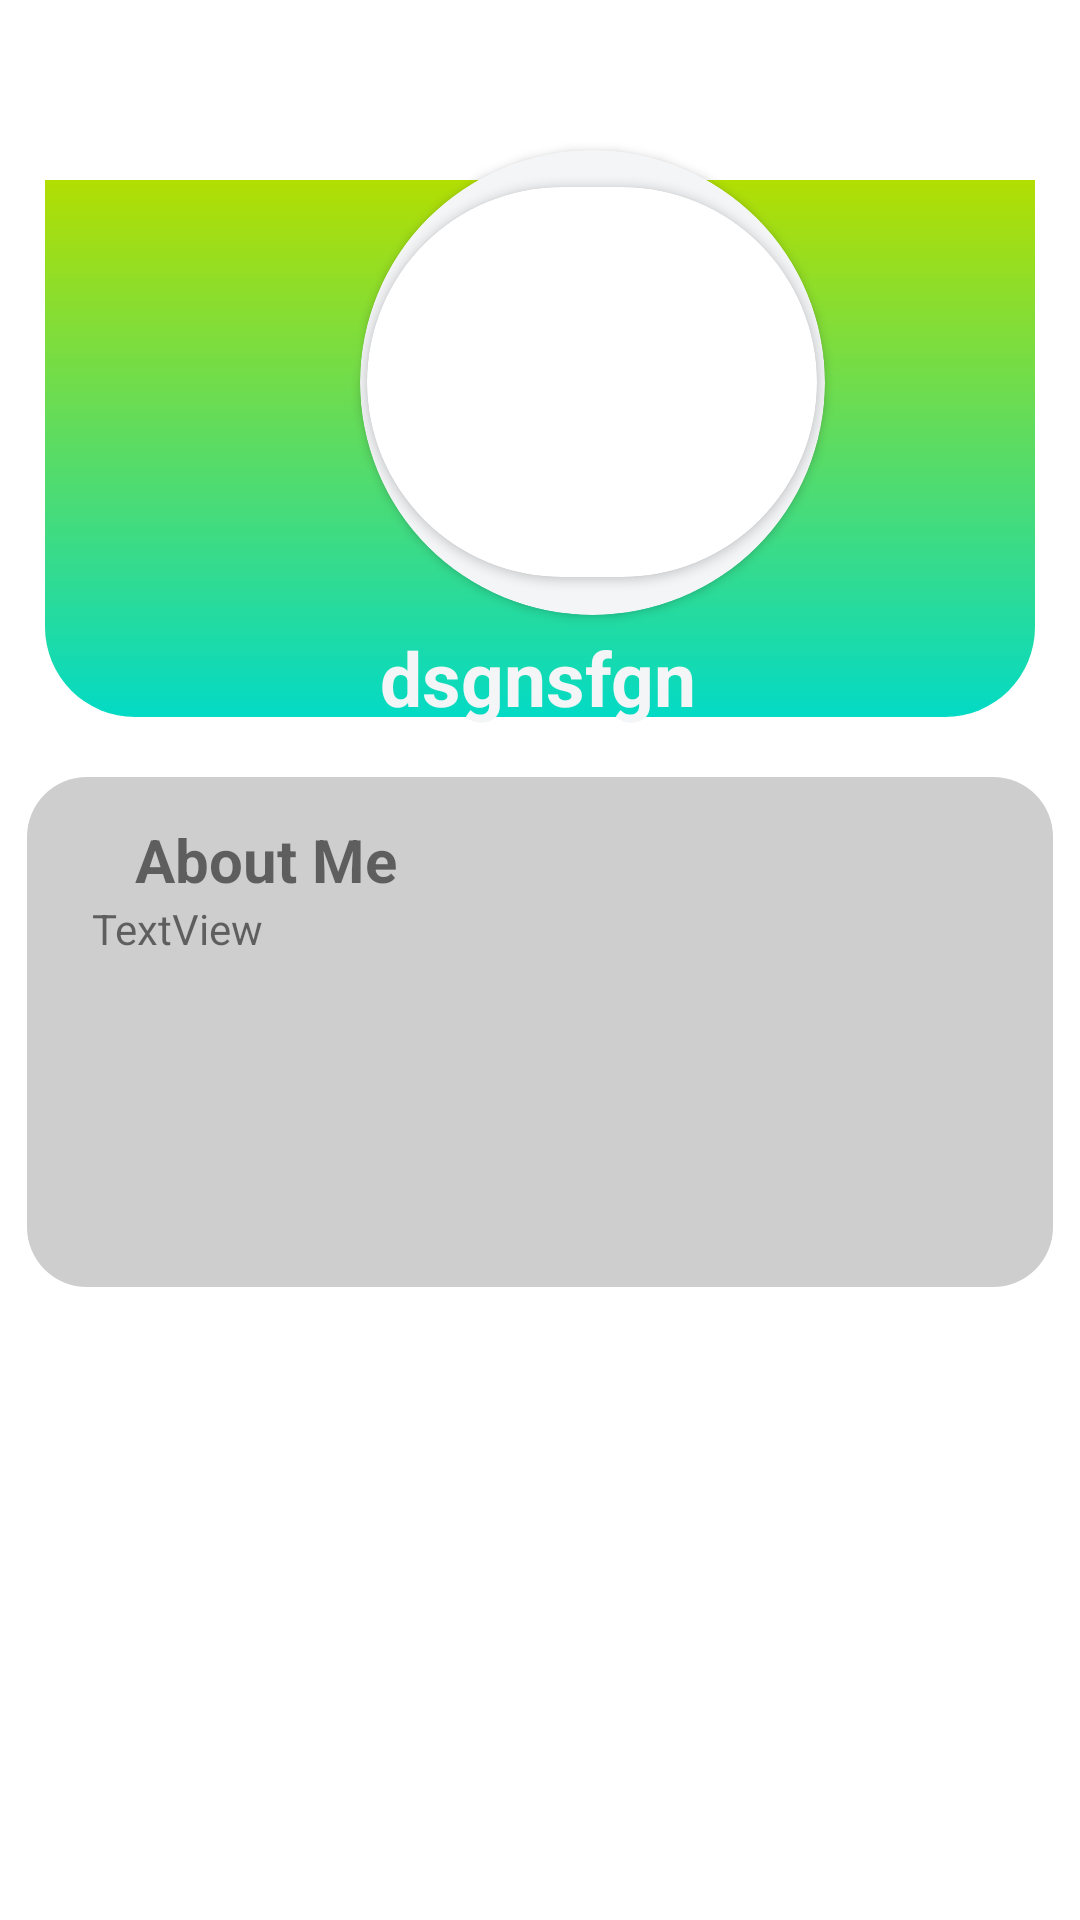

Layout XML and referenced resources for this Android screen:
<!-- AndroidManifest.xml: application theme Theme.SportBud3 -->
<!-- res/layout/fragment_profile.xml -->
<?xml version="1.0" encoding="utf-8"?>
<androidx.constraintlayout.widget.ConstraintLayout xmlns:android="http://schemas.android.com/apk/res/android"
    xmlns:app="http://schemas.android.com/apk/res-auto"
    xmlns:tools="http://schemas.android.com/tools"
    android:layout_width="match_parent"

    android:layout_height="match_parent"
    tools:context=".ProfileFragment">


    <ImageView
        android:id="@+id/imageView3"
        android:layout_width="0dp"
        android:layout_height="0dp"
        android:layout_marginStart="15dp"
        android:layout_marginTop="60dp"
        android:layout_marginEnd="15dp"
        android:layout_marginBottom="34dp"
        app:layout_constraintBottom_toTopOf="@+id/about_me_title"
        app:layout_constraintEnd_toEndOf="parent"
        app:layout_constraintHorizontal_bias="0.0"
        app:layout_constraintStart_toStartOf="parent"
        app:layout_constraintTop_toTopOf="parent"
        app:srcCompat="@drawable/top_background_shape" />


    <androidx.cardview.widget.CardView
        android:id="@+id/cardView2"
        android:layout_width="155dp"
        android:layout_height="155dp"
        android:layout_marginLeft="120dp"
        android:layout_marginTop="50dp"
        android:orientation="horizontal"
        app:cardBackgroundColor="@color/white"
        app:cardCornerRadius="250dp"
        app:layout_constraintStart_toStartOf="parent"
        app:layout_constraintTop_toTopOf="parent">

        <androidx.cardview.widget.CardView
            android:layout_width="150dp"
            android:layout_height="130dp"
            android:layout_gravity="center"
            app:cardCornerRadius="250dp">

            <ImageView
                android:id="@+id/real_image"
                android:layout_width="150dp"
                android:layout_height="150dp"
                android:src="@drawable/ic_baseline_person_24"
                android:backgroundTint="@color/ThemeGray"
                android:scaleType="centerCrop" />

        </androidx.cardview.widget.CardView>

    </androidx.cardview.widget.CardView>

    <TextView
        android:id="@+id/usernametext_user_p"
        android:layout_width="wrap_content"
        android:layout_height="wrap_content"
        android:layout_marginTop="4dp"
        android:text="dsgnsfgn"
        android:textColor="@color/white"
        android:textSize="25sp"

        android:textStyle="bold"
        app:layout_constraintEnd_toEndOf="parent"
        app:layout_constraintHorizontal_bias="0.498"
        app:layout_constraintStart_toStartOf="parent"
        app:layout_constraintTop_toBottomOf="@+id/cardView2">

    </TextView>

    <ImageView
        android:id="@+id/imageView5"
        android:layout_width="342dp"
        android:layout_height="170dp"
        android:layout_marginTop="20dp"
        app:layout_constraintEnd_toEndOf="parent"
        app:layout_constraintStart_toStartOf="parent"
        app:layout_constraintTop_toBottomOf="@+id/imageView3"
        app:srcCompat="@drawable/white_background" />


    <TextView
        android:id="@+id/about_me_title"
        android:layout_width="0dp"
        android:layout_height="wrap_content"
        android:layout_marginStart="45dp"
        android:layout_marginEnd="50dp"
        android:layout_marginBottom="340dp"
        android:text="About Me"
        android:textStyle="bold"
        android:textSize="20sp"
        app:layout_constraintBottom_toBottomOf="parent"
        app:layout_constraintEnd_toEndOf="@+id/desc"
        app:layout_constraintStart_toStartOf="parent"
        app:layout_constraintTop_toBottomOf="@+id/imageView3" />

    <TextView
        android:id="@+id/desc"
        android:layout_width="299dp"
        android:layout_height="113dp"
        android:text="TextView"
        app:layout_constraintEnd_toEndOf="parent"
        app:layout_constraintStart_toStartOf="parent"
        app:layout_constraintTop_toBottomOf="@+id/about_me_title" />
</androidx.constraintlayout.widget.ConstraintLayout>
<!-- resources referenced by this layout -->
<resources>
  <color name="ThemeGray">#cecece</color>
  <color name="white">#f3f5f6</color>
  <!-- drawable top_background_shape (drawable) -->
  <?xml version="1.0" encoding="utf-8"?>
  <selector xmlns:android="http://schemas.android.com/apk/res/android">
      <item>
          <shape android:shape="rectangle">
              <corners android:bottomLeftRadius="30dp" android:bottomRightRadius="30dp" />
              <gradient android:startColor="#b2de02" android:endColor="#FF03DAC5"
                  android:angle="270"/>
          </shape>
      </item>
  </selector>
  <!-- drawable white_background (drawable) -->
  <?xml version="1.0" encoding="utf-8"?>
  <selector xmlns:android="http://schemas.android.com/apk/res/android">
  <item >
      <shape android:shape="rectangle">
          <corners android:radius="20dp"></corners>
          <solid android:color="@color/ThemeGray"></solid>
  
      </shape>
  
  </item>
  </selector>
  <style name="Theme.SportBud3" parent="Theme.MaterialComponents.DayNight.NoActionBar">
          
          <item name="colorPrimary">@color/purple_500</item>
          <item name="colorPrimaryVariant">@color/purple_700</item>
          <item name="colorOnPrimary">@color/white</item>
          
          <item name="colorSecondary">@color/teal_200</item>
          <item name="colorSecondaryVariant">@color/teal_700</item>
          <item name="colorOnSecondary">@color/black</item>
          
          <item name="android:statusBarColor">?attr/colorPrimaryVariant</item>
          
      </style>
  <color name="purple_500">#b2de02</color>
  <color name="purple_700">#85c485</color>
  <color name="teal_200">#b2de02</color>
  <color name="teal_700">#FF018786</color>
  <color name="black">#FF000000</color>
</resources>
